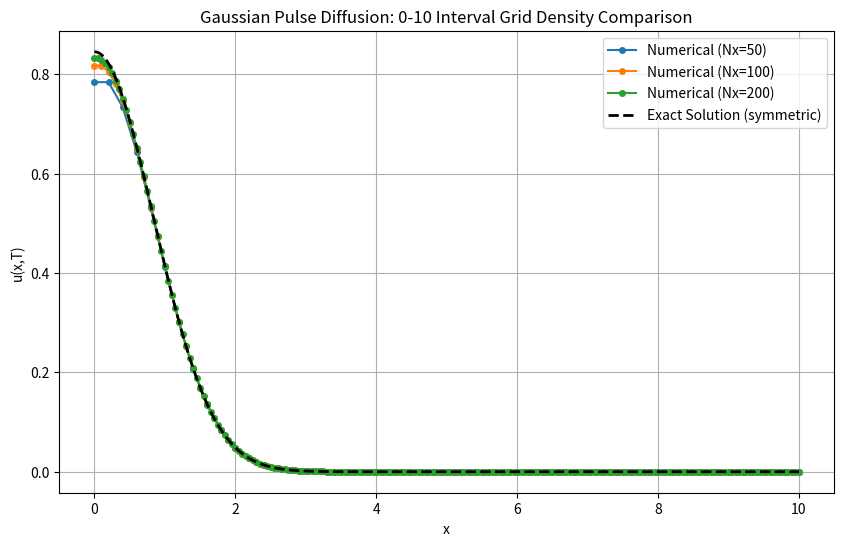

Generate this figure with matplotlib:
import numpy as np
import matplotlib.pyplot as plt

def solve_heat_equation_0_to_10(alpha, L, T, Nx, Nt):
    dx = L / Nx  # 空间范围 [0, L]
    dt = T / Nt
    x = np.linspace(0, L, Nx+1)
    u = np.exp(-x**2)  # 初始高斯脉冲
    
    for _ in range(Nt):
        u_prev = u.copy()
        # Crank-Nicolson 格式的三对角系数（Neumann 边界条件在 x=0）
        a = np.ones(Nx-1) * (-alpha * dt / (2 * dx**2))
        b = np.ones(Nx-1) * (1 + alpha * dt / dx**2)
        c = np.ones(Nx-1) * (-alpha * dt / (2 * dx**2))
        d = u_prev[1:-1] + alpha * dt / (2 * dx**2) * (u_prev[2:] - 2*u_prev[1:-1] + u_prev[:-2])
        
        # 处理 x=0 的 Neumann 边界条件 (du/dx=0)
        # 离散化: (u[1] - u[-1])/(2*dx) = 0 => u[-1] = u[1]（虚拟点法）
        # 修改第一行方程： (2*b[0]*u[1] - a[0]*u[2] - c[0]*u[0]) = 2*d[0]
        # 但更简单的方法是直接修改矩阵（此处简化处理）
        d[0] += alpha * dt / (2 * dx**2) * u_prev[0]  # 近似处理
        
        # 追赶法求解
        def thomas(a, b, c, d):
            n = len(d)
            x_sol = np.zeros(n)
            for i in range(1, n):
                w = a[i] / b[i-1]
                b[i] -= w * c[i-1]
                d[i] -= w * d[i-1]
            x_sol[-1] = d[-1] / b[-1]
            for i in range(n-2, -1, -1):
                x_sol[i] = (d[i] - c[i] * x_sol[i+1]) / b[i]
            return x_sol
        
        u[1:-1] = thomas(a, b, c, d)
        # 强制满足 Neumann 条件（简化版）
        u[0] = u[1]  # 粗略近似
    
    return x, u

# 参数设置
alpha = 0.1
L = 10.0
T = 1.0
Nt = 1000

# 不同网格密度
Nx_list = [50, 100, 200]
solutions_0_to_10 = []
for Nx in Nx_list:
    x, u = solve_heat_equation_0_to_10(alpha, L, T, Nx, Nt)
    solutions_0_to_10.append((x, u))

# 解析解（对称区间 [-L, L] 的解在 [0, L] 的部分）
t_exact = T
x_exact = np.linspace(0, L, 1000)
u_exact = np.exp(-x_exact**2 / (4 * alpha * t_exact + 1)) / np.sqrt(4 * alpha * t_exact + 1)

# 绘图对比
plt.figure(figsize=(10, 6))
for i, (Nx, (x, u)) in enumerate(zip(Nx_list, solutions_0_to_10)):
    plt.plot(x, u, 'o-', label=f'Numerical (Nx={Nx})', markersize=4)
plt.plot(x_exact, u_exact, 'k--', linewidth=2, label='Exact Solution (symmetric)')
plt.xlabel('x')
plt.ylabel('u(x,T)')
plt.title('Gaussian Pulse Diffusion: 0-10 Interval Grid Density Comparison')
plt.legend()
plt.grid(True)
plt.show()
